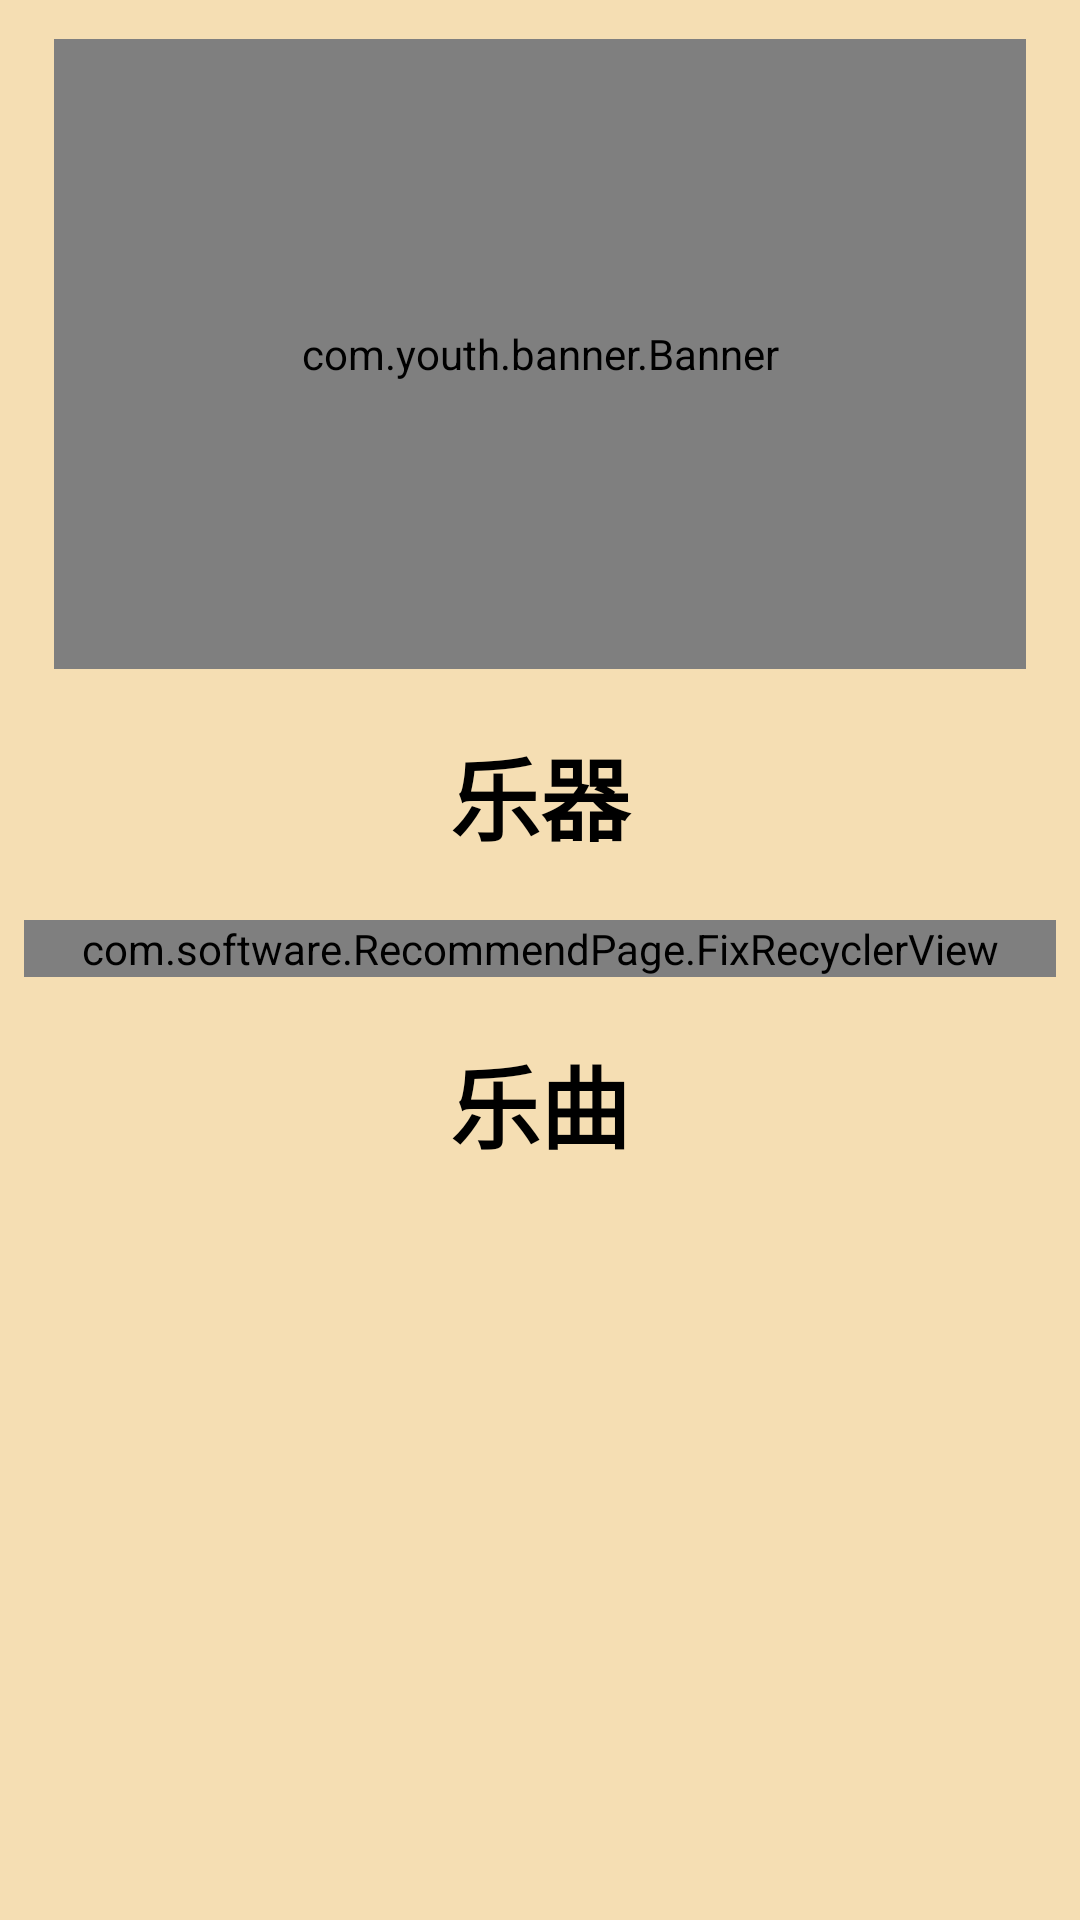

This screen was rendered from an Android layout file. Write that file and the resources it references.
<!-- AndroidManifest.xml: application theme Theme.琴韵 -->
<!-- res/layout/recommendations_page.xml -->
<?xml version="1.0" encoding="utf-8"?>
<ScrollView xmlns:android="http://schemas.android.com/apk/res/android"
    android:layout_width="match_parent"
    android:layout_height="wrap_content"
    android:background="#F5DEB3"
    xmlns:app="http://schemas.android.com/apk/res-auto">


    <RelativeLayout
        android:layout_width="match_parent"
        android:layout_height="match_parent"
        android:layout_margin="8dp">
    
        <com.youth.banner.Banner
            android:background="#F5DEB3"
            android:id="@+id/main_banner"
            android:layout_width="match_parent"
            android:layout_height="210dp"
            app:banner_radius="15dp"
            android:layout_marginTop="5dp"
            android:layout_marginStart="10dp"
            android:layout_marginEnd="10dp"
            app:banner_loop_time="2000"
            />
    
        <RelativeLayout

            android:id="@+id/yeuQi_relative"
            android:layout_below="@+id/main_banner"
            android:layout_width="match_parent"
            android:layout_height="wrap_content"
            android:layout_marginTop="20dp">
            <TextView
                android:id="@+id/tv_yueQi"
                android:layout_width="match_parent"
                android:layout_height="wrap_content"
                android:layout_marginBottom="20dp"
                android:text="乐器"
                android:textColor="@color/black"
                android:textStyle="bold"
                android:textSize="30dp"
                android:gravity="center"/>
    
            <com.software.RecommendPage.FixRecyclerView
                android:id="@+id/yueQi_recyclerview"
                android:layout_width="match_parent"
                android:layout_height="wrap_content"
                android:layout_below="@+id/tv_yueQi" />
        </RelativeLayout>

    

        <RelativeLayout

            android:layout_below="@+id/yeuQi_relative"
            android:layout_width="match_parent"
            android:layout_height="wrap_content"
            android:layout_marginTop="20dp">
            <TextView
                android:id="@+id/tv_yueQu"
                android:layout_width="match_parent"
                android:layout_height="wrap_content"
                android:layout_marginBottom="20dp"
                android:text="乐曲"
                android:textStyle="bold"
                android:textColor="@color/black"
                android:textSize="30dp"
                android:gravity="center"/>

            <androidx.recyclerview.widget.RecyclerView
                android:id="@+id/yueQu_recyclerview"
                android:layout_width="match_parent"
                android:layout_height="wrap_content"
                android:layout_below="@+id/tv_yueQu" />

        </RelativeLayout>

    </RelativeLayout>
</ScrollView>
<!-- resources referenced by this layout -->
<resources>
  <style name="Theme.琴韵" parent="Theme.MaterialComponents.DayNight.NoActionBar">
          
          <item name="colorPrimary">@color/purple_500</item>
          <item name="colorPrimaryVariant">@color/purple_700</item>
          <item name="colorOnPrimary">@color/white</item>
          
          <item name="colorSecondary">@color/teal_200</item>
          <item name="colorSecondaryVariant">@color/teal_700</item>
          <item name="colorOnSecondary">@color/black</item>
          
          <item name="android:statusBarColor">?attr/colorPrimaryVariant</item>
          
      </style>
  <!-- not gathered from this repository: default colours our renderer supplied (Android Studio template values) -->
  <color name="purple_500">#FF6200EE</color>
  <color name="purple_700">#FF3700B3</color>
  <color name="teal_200">#FF03DAC5</color>
  <color name="teal_700">#FF018786</color>
  <color name="black">#FF000000</color>
  <color name="white">#FFFFFFFF</color>
</resources>
